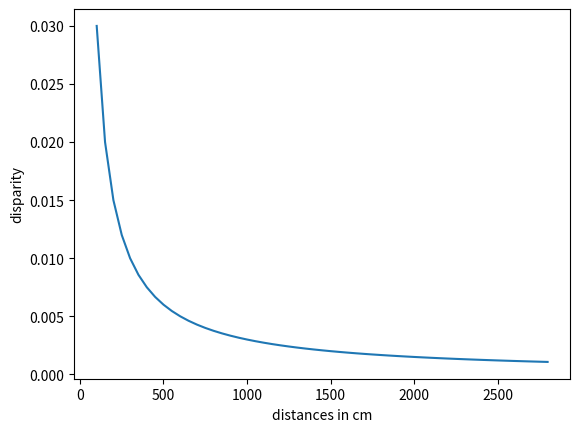

Write the Python code that produced this figure.
from matplotlib import pyplot as plt
import numpy as np

# focal length (cm)
f = 0.25 
# stereo system distance (cm)
T = 12

p = np.linspace(100,2800,55)

dis =  f * T / p

plt.plot(p,dis)
plt.xlabel('distances in cm')
plt.ylabel('disparity')

plt.show()